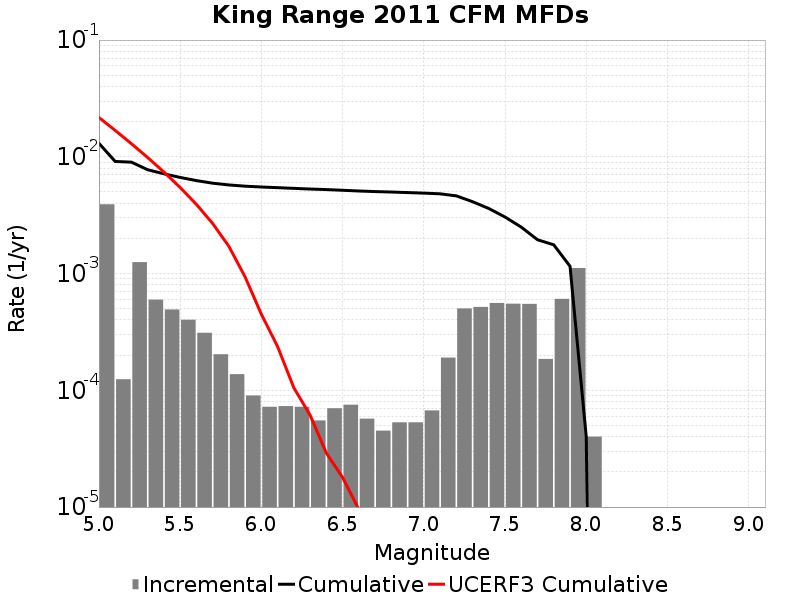

The data file committed next to this chart (first rows):
Magnitude, Incremental Rate, Cumulative Rate, UCERF3 Cumulative Rate
5.05, 0.003919, 0.01304, 0.02172
5.15, 1.2437302E-4, 0.009124, 0.01683
5.25, 0.001252, 0.009, 0.01295
5.35, 5.977929E-4, 0.007748, 0.00986
5.45, 4.9247703E-4, 0.00715, 0.007409
5.55, 4.022063E-4, 0.006658, 0.005461
5.65, 3.1093255E-4, 0.006256, 0.003915
5.75, 2.0361067E-4, 0.005945, 0.002686
5.85, 1.3741212E-4, 0.005741, 0.00171
5.95, 9.027074E-5, 0.005604, 9.3478226E-4
6.05, 7.221659E-5, 0.005514, 4.4838124E-4
6.15, 7.32196E-5, 0.005441, 2.3671372E-4
6.25, 7.221659E-5, 0.005368, 1.0504506E-4
6.35, 5.5165452E-5, 0.005296, 6.128247E-5
6.45, 7.0210575E-5, 0.005241, 2.9020806E-5
6.55, 7.522562E-5, 0.005171, 1.7924855E-5
6.65, 5.717147E-5, 0.005095, 9.5425E-6
6.75, 4.513537E-5, 0.005038, 9.346777E-6
6.85, 5.3159434E-5, 0.004993, 9.004185E-6
6.95, 5.3159434E-5, 0.00494, 6.751816E-6
7.05, 6.720155E-5, 0.004887, 4.4842623E-6
7.15, 1.9057156E-4, 0.004819, 2.3034745E-6
7.25, 5.0250714E-4, 0.004629, 1.7792008E-6
7.35, 5.1755225E-4, 0.004126, 1.3799499E-6
7.45, 5.596786E-4, 0.003609, 9.752538E-7
7.55, 5.516545E-4, 0.003049, 6.2952273E-7
7.65, 5.496485E-4, 0.002497, 4.8078186E-7
7.75, 1.8555652E-4, 0.001948, 2.827096E-7
7.85, 6.0682E-4, 0.001762, 8.937422E-8
7.95, 0.001115, 0.001155, 2.1754644E-8
8.05, 4.012033E-5, 4.012033E-5, 0.0
8.15, 0.0, 0.0, 0.0
8.25, 0.0, 0.0, 0.0
8.35, 0.0, 0.0, 0.0
8.45, 0.0, 0.0, 0.0
8.55, 0.0, 0.0, 0.0
8.65, 0.0, 0.0, 0.0
8.75, 0.0, 0.0, 0.0
8.85, 0.0, 0.0, 0.0
8.95, 0.0, 0.0, 0.0
9.05, 0.0, 0.0, 0.0
